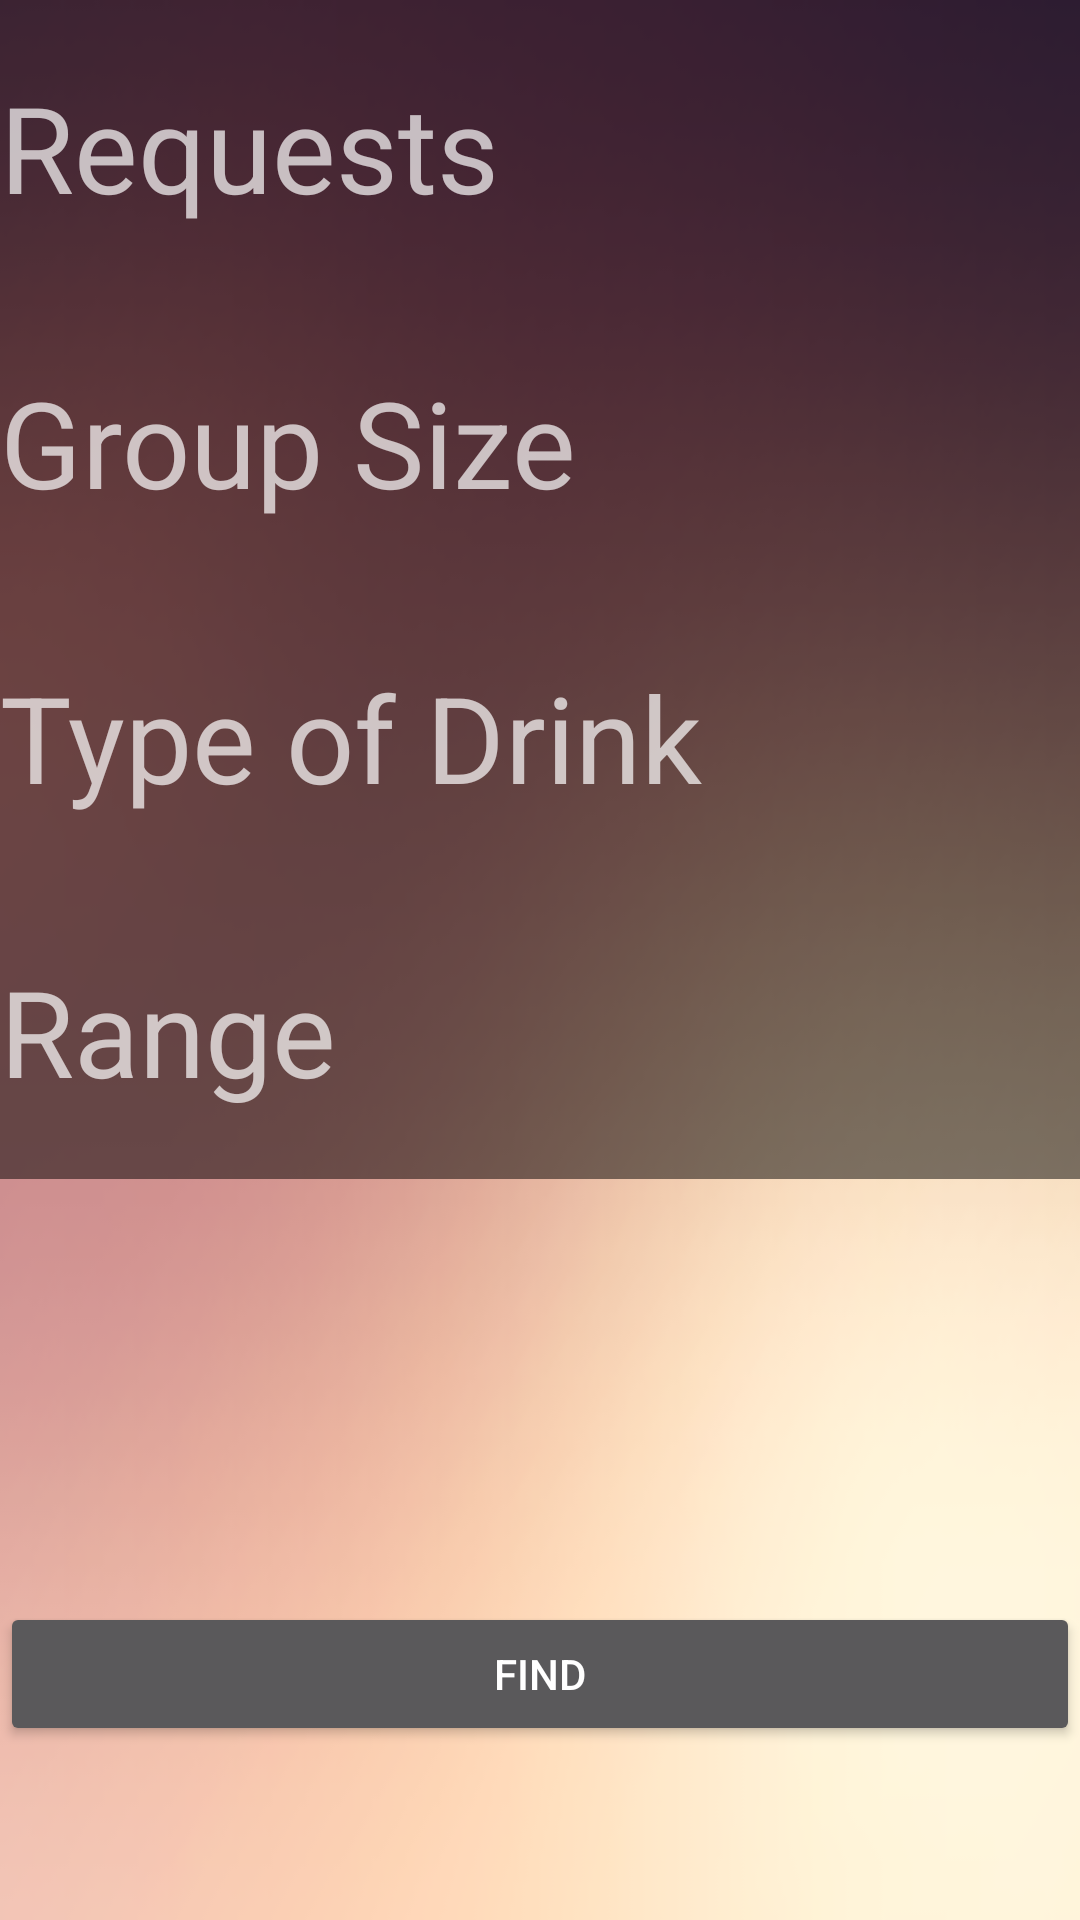

The Android layout XML behind this screen, and the referenced resources:
<!-- AndroidManifest.xml: application theme AppTheme -->
<!-- res/layout/fragment_tab0_matching.xml -->
<?xml version="1.0" encoding="utf-8"?>
<android.support.constraint.ConstraintLayout xmlns:android="http://schemas.android.com/apk/res/android"
    xmlns:app="http://schemas.android.com/apk/res-auto"
    xmlns:tools="http://schemas.android.com/tools"
    android:id="@+id/base_layout"
    android:layout_width="match_parent"
    android:layout_height="match_parent"
    android:background="@drawable/bg7"
    tools:context=".Tab0Matching"
    tools:layout_editor_absoluteY="25dp">


    <TextView
        android:id="@+id/request"
        android:layout_width="0dp"
        android:layout_height="0dp"
        android:background="@color/button_shaded"
        android:gravity="fill_vertical"
        android:text="@string/request"
        android:textSize="40sp"
        android:clickable="true"
        android:focusable="true"
        app:layout_constraintBottom_toTopOf="@+id/group"
        app:layout_constraintEnd_toEndOf="parent"
        app:layout_constraintStart_toStartOf="parent"
        app:layout_constraintTop_toTopOf="parent" />

    <TextView
        android:id="@+id/group"
        android:layout_width="0dp"
        android:layout_height="0dp"
        android:background="@color/button_shaded"
        android:gravity="fill_vertical"
        android:text="@string/group_size"
        android:textSize="40sp"
        app:layout_constraintBottom_toTopOf="@+id/drink"
        app:layout_constraintEnd_toEndOf="parent"
        app:layout_constraintStart_toStartOf="parent"
        app:layout_constraintTop_toBottomOf="@+id/request" />

    <TextView
        android:id="@+id/range"
        android:layout_width="0dp"
        android:layout_height="0dp"
        android:layout_marginBottom="141dp"
        android:background="@color/button_shaded"
        android:gravity="fill_vertical"
        android:text="@string/range"
        android:textSize="40sp"
        app:layout_constraintBottom_toTopOf="@+id/button2"
        app:layout_constraintEnd_toEndOf="parent"
        app:layout_constraintStart_toStartOf="parent"
        app:layout_constraintTop_toBottomOf="@+id/drink" />

    <TextView
        android:id="@+id/drink"
        android:layout_width="0dp"
        android:layout_height="0dp"
        android:background="@color/button_shaded"
        android:gravity="fill_vertical"
        android:text="@string/type_of_drink"
        android:textSize="40sp"
        app:layout_constraintBottom_toTopOf="@+id/range"
        app:layout_constraintEnd_toEndOf="parent"
        app:layout_constraintStart_toStartOf="parent"
        app:layout_constraintTop_toBottomOf="@+id/group" />

    <Button
        android:id="@+id/button2"
        android:layout_width="0dp"
        android:layout_height="wrap_content"
        android:layout_marginBottom="58dp"
        android:text="Find"
        app:layout_constraintBottom_toBottomOf="parent"
        app:layout_constraintEnd_toEndOf="parent"
        app:layout_constraintStart_toStartOf="parent"
        app:layout_constraintTop_toBottomOf="@+id/range" />
</android.support.constraint.ConstraintLayout>
<!-- resources referenced by this layout -->
<resources>
  <color name="button_shaded">#80000000</color>
  <!-- drawable bg7: png bitmap (drawable, 46053 bytes) -->
  <string name="group_size">Group Size</string>
  <string name="range">Range</string>
  <string name="request">Requests</string>
  <string name="type_of_drink">Type of Drink</string>
  <style name="AppTheme" parent="Theme.AppCompat.NoActionBar">
          
          <item name="colorPrimary">@color/colorPrimary</item>
          <item name="colorPrimaryDark">@color/colorPrimaryDark</item>
          <item name="colorAccent">@color/colorAccent</item>
      </style>
  <color name="colorPrimary">#3F51B5</color>
  <color name="colorPrimaryDark">#303F9F</color>
  <color name="colorAccent">#ff4081</color>
</resources>
